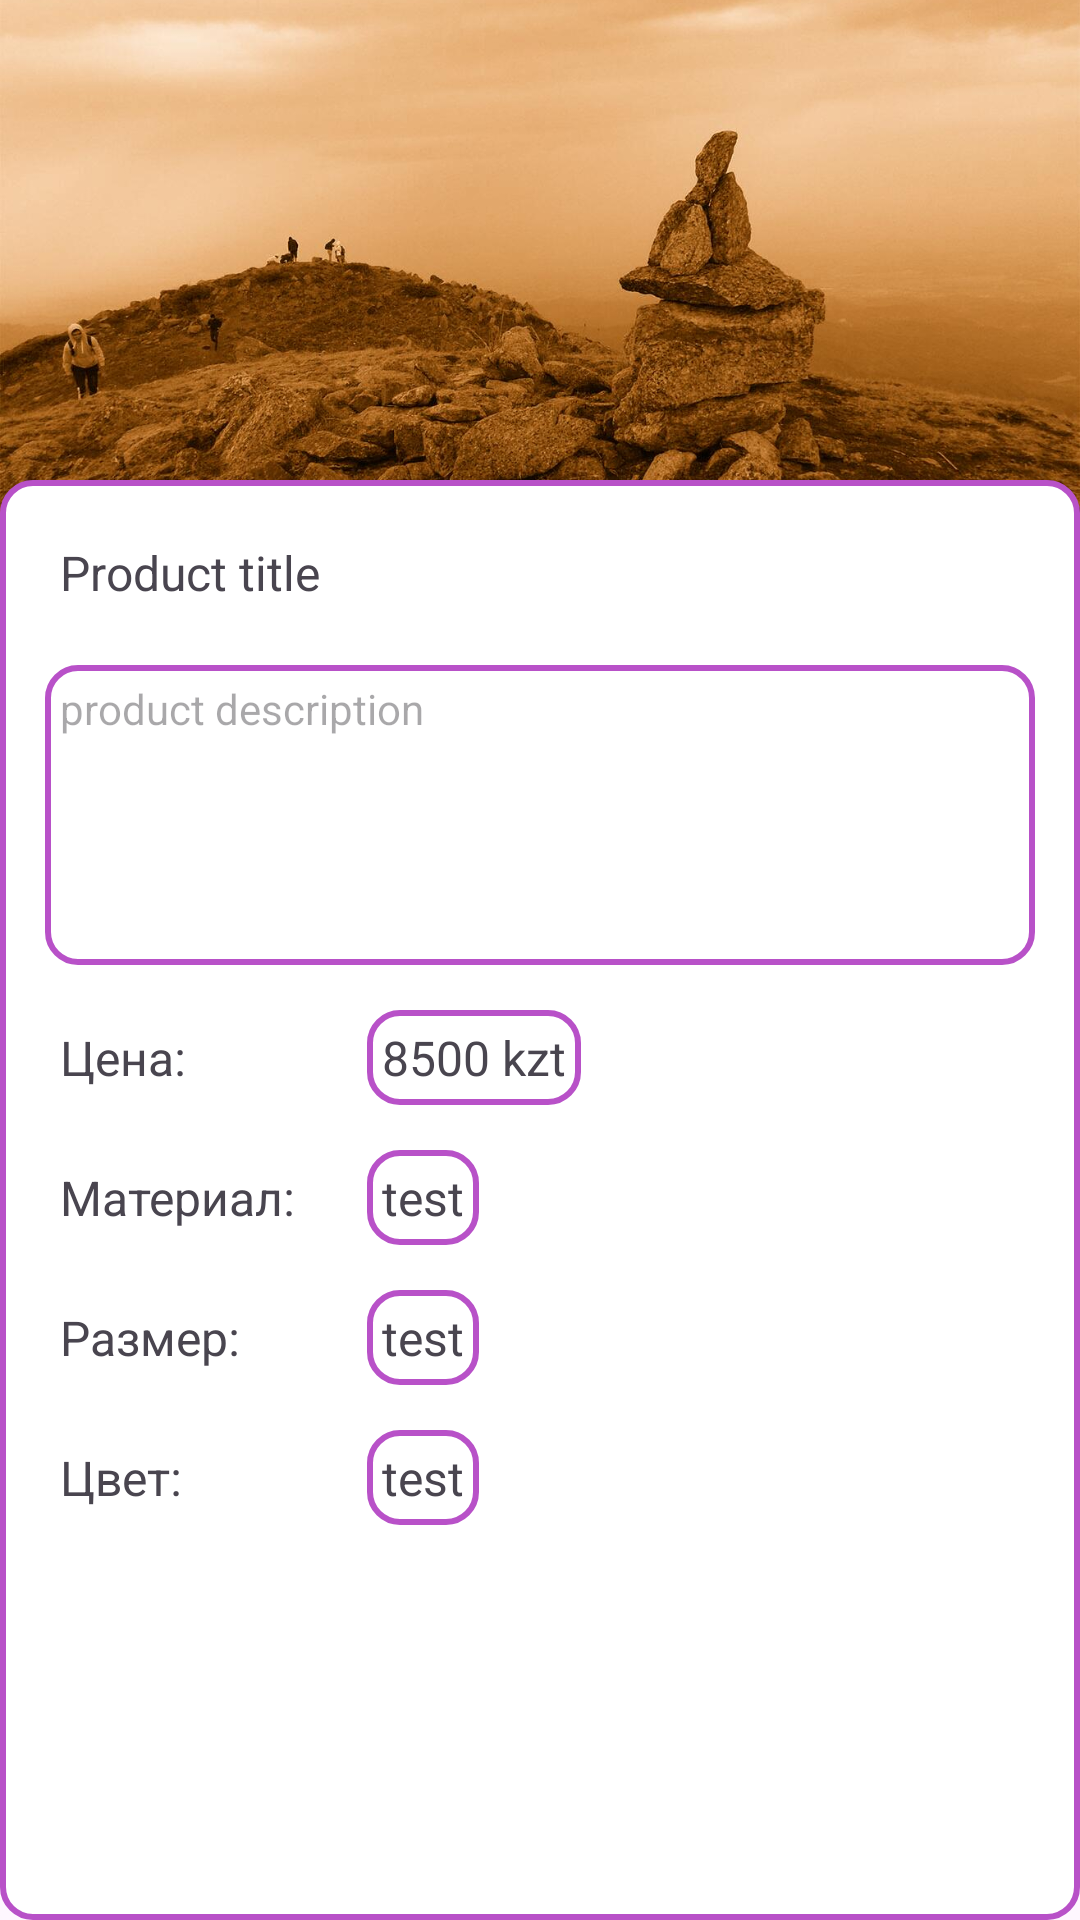

Here is an Android app screen rendered from its layout file. Give the layout XML and the strings, colors and styles it references.
<!-- AndroidManifest.xml: application theme Theme.IslamDip -->
<!-- res/layout/activity_details.xml -->
<?xml version="1.0" encoding="utf-8"?>
<androidx.constraintlayout.widget.ConstraintLayout xmlns:android="http://schemas.android.com/apk/res/android"
    xmlns:app="http://schemas.android.com/apk/res-auto"
    xmlns:tools="http://schemas.android.com/tools"
    android:layout_width="match_parent"
    android:layout_height="match_parent"
    tools:context=".DetailsActivity">

    <ImageView
        android:id="@+id/imageView"
        android:layout_width="match_parent"
        android:layout_height="180dp"
        app:layout_constraintStart_toStartOf="parent"
        app:layout_constraintTop_toTopOf="parent"
        android:src="@drawable/furmanov_peakcolor"
        android:scaleType="centerCrop"/>

    <LinearLayout
        android:layout_width="match_parent"
        android:layout_height="match_parent"
        android:layout_marginTop="160dp"
        android:background="@drawable/custom_btn"
        android:orientation="vertical"
        app:layout_constraintBottom_toBottomOf="parent"
        app:layout_constraintStart_toStartOf="parent"
        app:layout_constraintTop_toBottomOf="@+id/imageView">

        <TextView
            android:id="@+id/prodTitle"
            android:layout_width="wrap_content"
            android:layout_height="wrap_content"
            android:layout_marginStart="15dp"
            android:layout_marginTop="15dp"
            android:padding="5dp"
            android:text="Product title"
            android:textSize="16sp" />

        <TextView
            android:id="@+id/prodDescription"
            android:layout_width="match_parent"
            android:layout_height="100dp"
            android:layout_margin="15dp"
            android:background="@drawable/custom_btn"
            android:hint="product description"
            android:padding="5dp"
            android:textSize="14sp" />

        <GridLayout
            android:layout_width="match_parent"
            android:layout_height="wrap_content"
            android:columnCount="2">

            <TextView
                android:layout_width="wrap_content"
                android:layout_height="wrap_content"
                android:layout_marginStart="15dp"
                android:padding="5dp"
                android:text="Цена: "
                android:textSize="16sp" />

            <TextView
                android:id="@+id/prodPrice"
                android:layout_width="wrap_content"
                android:layout_height="wrap_content"
                android:layout_marginStart="15dp"
                android:background="@drawable/custom_btn"
                android:padding="5dp"
                android:text="8500 kzt"
                android:textSize="16sp" />

            <TextView
                android:layout_width="wrap_content"
                android:layout_height="wrap_content"
                android:layout_marginStart="15dp"
                android:layout_marginTop="15dp"
                android:padding="5dp"
                android:text="Материал: "
                android:textSize="16sp" />

            <TextView
                android:id="@+id/prodMaterial"
                android:layout_width="wrap_content"
                android:layout_height="wrap_content"
                android:layout_marginStart="15dp"
                android:layout_marginTop="15dp"
                android:background="@drawable/custom_btn"
                android:padding="5dp"
                android:text="test"
                android:textSize="16sp" />

            <TextView
                android:layout_width="wrap_content"
                android:layout_height="wrap_content"
                android:layout_marginStart="15dp"
                android:layout_marginTop="15dp"
                android:padding="5dp"
                android:text="Размер: "
                android:textSize="16sp" />

            <TextView
                android:id="@+id/prodSize"
                android:layout_width="wrap_content"
                android:layout_height="wrap_content"
                android:layout_marginStart="15dp"
                android:layout_marginTop="15dp"
                android:background="@drawable/custom_btn"
                android:padding="5dp"
                android:text="test"
                android:textSize="16sp" />

            <TextView
                android:layout_width="wrap_content"
                android:layout_height="wrap_content"
                android:layout_marginStart="15dp"
                android:layout_marginTop="15dp"
                android:padding="5dp"
                android:text="Цвет: "
                android:textSize="16sp" />

            <TextView
                android:id="@+id/prodColor"
                android:layout_width="wrap_content"
                android:layout_height="wrap_content"
                android:layout_marginStart="15dp"
                android:layout_marginTop="15dp"
                android:background="@drawable/custom_btn"
                android:padding="5dp"
                android:text="test"
                android:textSize="16sp" />

        </GridLayout>


    </LinearLayout>

</androidx.constraintlayout.widget.ConstraintLayout>
<!-- resources referenced by this layout -->
<resources>
  <!-- drawable custom_btn (drawable) -->
  <?xml version="1.0" encoding="utf-8"?>
  <selector xmlns:android="http://schemas.android.com/apk/res/android" >
      
      <item android:state_pressed="false">
          <shape xmlns:android="http://schemas.android.com/apk/res/android" android:shape="rectangle">
              <solid android:color="@android:color/white" />
              <stroke android:width="2dp" android:color="#b851c8"/>
              <corners android:radius="10dp"/>
          </shape>
      </item>
      
      <item android:state_pressed="true" >
          <shape xmlns:android="http://schemas.android.com/apk/res/android" android:shape="rectangle">
              <solid android:color="@android:color/white" />
              <stroke android:width="2dp" android:color="#b851c8"/>
              <corners android:radius="10dp"/>
          </shape>
      </item>
  </selector>
  <!-- drawable furmanov_peakcolor: jpg bitmap (drawable, 121608 bytes) -->
  <style name="Theme.IslamDip" parent="Base.Theme.IslamDip" />
  <style name="Base.Theme.IslamDip" parent="Theme.Material3.DayNight.NoActionBar">
          
          
          <item name="android:statusBarColor">#1a93d7</item>
          <item name="fontFamily">@font/santello</item>
      </style>
</resources>
